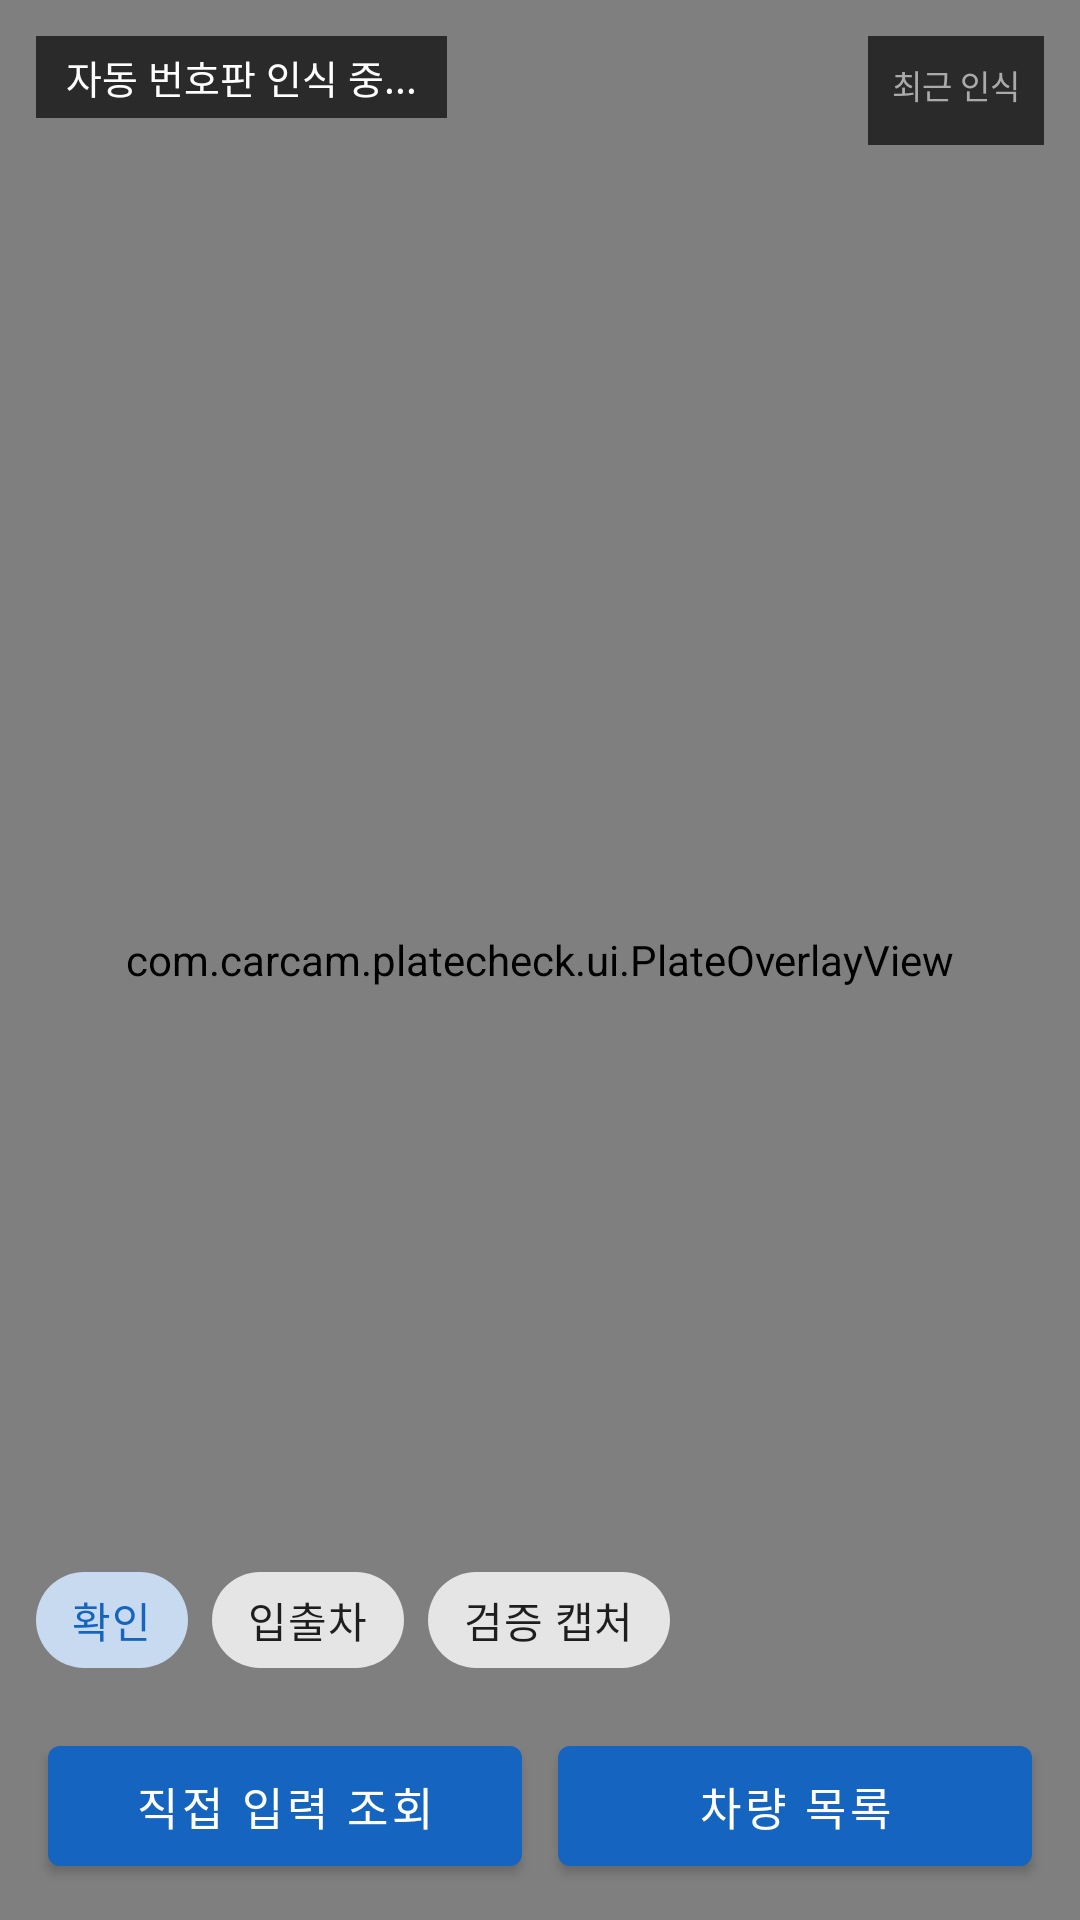

Write the Android layout XML for this screen, with the resource values it uses.
<!-- AndroidManifest.xml: application theme Theme.CarCam -->
<!-- res/layout/activity_main.xml -->
<?xml version="1.0" encoding="utf-8"?>
<androidx.constraintlayout.widget.ConstraintLayout
    xmlns:android="http://schemas.android.com/apk/res/android"
    xmlns:app="http://schemas.android.com/apk/res-auto"
    android:layout_width="match_parent"
    android:layout_height="match_parent"
    android:background="@color/black">

    <androidx.camera.view.PreviewView
        android:id="@+id/previewView"
        android:layout_width="0dp"
        android:layout_height="0dp"
        app:layout_constraintTop_toTopOf="parent"
        app:layout_constraintBottom_toBottomOf="parent"
        app:layout_constraintStart_toStartOf="parent"
        app:layout_constraintEnd_toEndOf="parent" />

    
    <com.carcam.platecheck.ui.PlateOverlayView
        android:id="@+id/plateOverlay"
        android:layout_width="0dp"
        android:layout_height="0dp"
        app:layout_constraintTop_toTopOf="parent"
        app:layout_constraintBottom_toBottomOf="parent"
        app:layout_constraintStart_toStartOf="parent"
        app:layout_constraintEnd_toEndOf="parent" />

    
    <LinearLayout
        android:id="@+id/recentListContainer"
        android:layout_width="wrap_content"
        android:layout_height="wrap_content"
        android:orientation="vertical"
        android:layout_margin="12dp"
        android:padding="8dp"
        android:background="@color/overlay_bg"
        app:layout_constraintTop_toTopOf="parent"
        app:layout_constraintEnd_toEndOf="parent">

        <TextView
            android:layout_width="wrap_content"
            android:layout_height="wrap_content"
            android:text="최근 인식"
            android:textColor="#AAAAAA"
            android:textSize="11sp"
            android:layout_marginBottom="4dp" />

        <TextView android:id="@+id/tvRecent1"
            android:layout_width="wrap_content" android:layout_height="wrap_content"
            android:textColor="@color/white" android:textSize="13sp"
            android:fontFamily="monospace" android:visibility="gone" />
        <TextView android:id="@+id/tvRecent2"
            android:layout_width="wrap_content" android:layout_height="wrap_content"
            android:textColor="@color/white" android:textSize="13sp"
            android:fontFamily="monospace" android:visibility="gone" />
        <TextView android:id="@+id/tvRecent3"
            android:layout_width="wrap_content" android:layout_height="wrap_content"
            android:textColor="@color/white" android:textSize="13sp"
            android:fontFamily="monospace" android:visibility="gone" />
        <TextView android:id="@+id/tvRecent4"
            android:layout_width="wrap_content" android:layout_height="wrap_content"
            android:textColor="@color/white" android:textSize="13sp"
            android:fontFamily="monospace" android:visibility="gone" />
        <TextView android:id="@+id/tvRecent5"
            android:layout_width="wrap_content" android:layout_height="wrap_content"
            android:textColor="@color/white" android:textSize="13sp"
            android:fontFamily="monospace" android:visibility="gone" />
    </LinearLayout>

    
    <com.google.android.material.button.MaterialButton
        android:id="@+id/btnManualCheck"
        android:layout_width="0dp"
        android:layout_height="52dp"
        android:layout_marginStart="16dp"
        android:layout_marginEnd="6dp"
        android:layout_marginBottom="12dp"
        android:text="@string/manual_check"
        android:textSize="15sp"
        app:layout_constraintBottom_toBottomOf="parent"
        app:layout_constraintStart_toStartOf="parent"
        app:layout_constraintEnd_toStartOf="@id/btnPlateList"
        app:layout_constraintHorizontal_weight="1" />

    <com.google.android.material.button.MaterialButton
        android:id="@+id/btnPlateList"
        android:layout_width="0dp"
        android:layout_height="52dp"
        android:layout_marginStart="6dp"
        android:layout_marginEnd="16dp"
        android:layout_marginBottom="12dp"
        android:text="차량 목록"
        android:textSize="15sp"
        app:layout_constraintBottom_toBottomOf="parent"
        app:layout_constraintStart_toEndOf="@id/btnManualCheck"
        app:layout_constraintEnd_toEndOf="parent"
        app:layout_constraintHorizontal_weight="1" />

    
    <com.google.android.material.chip.ChipGroup
        android:id="@+id/modeGroup"
        android:layout_width="wrap_content"
        android:layout_height="wrap_content"
        android:layout_marginStart="12dp"
        android:layout_marginBottom="12dp"
        app:singleSelection="true"
        app:selectionRequired="true"
        app:layout_constraintBottom_toTopOf="@id/btnManualCheck"
        app:layout_constraintStart_toStartOf="parent">

        <com.google.android.material.chip.Chip
            android:id="@+id/chipCheck"
            style="@style/Widget.MaterialComponents.Chip.Choice"
            android:layout_width="wrap_content"
            android:layout_height="wrap_content"
            android:text="@string/mode_check"
            android:checked="true" />

        <com.google.android.material.chip.Chip
            android:id="@+id/chipParking"
            style="@style/Widget.MaterialComponents.Chip.Choice"
            android:layout_width="wrap_content"
            android:layout_height="wrap_content"
            android:text="@string/mode_parking" />
    </com.google.android.material.chip.ChipGroup>

    
    <com.google.android.material.chip.Chip
        android:id="@+id/chipCapture"
        style="@style/Widget.MaterialComponents.Chip.Filter"
        android:layout_width="wrap_content"
        android:layout_height="wrap_content"
        android:layout_marginStart="8dp"
        android:text="@string/verify_capture"
        app:layout_constraintBottom_toBottomOf="@id/modeGroup"
        app:layout_constraintTop_toTopOf="@id/modeGroup"
        app:layout_constraintStart_toEndOf="@id/modeGroup" />

    <com.google.android.material.button.MaterialButton
        android:id="@+id/btnReportWrong"
        style="@style/Widget.MaterialComponents.Button"
        android:layout_width="wrap_content"
        android:layout_height="44dp"
        android:layout_marginEnd="12dp"
        android:layout_marginBottom="8dp"
        android:text="@string/report_wrong"
        android:textSize="13sp"
        android:visibility="gone"
        app:backgroundTint="@color/not_registered_red"
        app:layout_constraintBottom_toTopOf="@id/modeGroup"
        app:layout_constraintEnd_toEndOf="parent" />

    
    <TextView
        android:id="@+id/tvParkedCount"
        android:layout_width="wrap_content"
        android:layout_height="wrap_content"
        android:background="@color/overlay_bg"
        android:paddingHorizontal="10dp"
        android:paddingVertical="6dp"
        android:layout_marginEnd="12dp"
        android:layout_marginBottom="12dp"
        android:textColor="@color/white"
        android:textSize="14sp"
        android:textStyle="bold"
        android:visibility="gone"
        app:layout_constraintBottom_toTopOf="@id/btnPlateList"
        app:layout_constraintEnd_toEndOf="parent" />

    <TextView
        android:id="@+id/tvScanning"
        android:layout_width="wrap_content"
        android:layout_height="wrap_content"
        android:text="자동 번호판 인식 중..."
        android:textColor="@color/white"
        android:textSize="13sp"
        android:background="@color/overlay_bg"
        android:paddingHorizontal="10dp"
        android:paddingVertical="4dp"
        android:visibility="visible"
        app:layout_constraintTop_toTopOf="parent"
        app:layout_constraintStart_toStartOf="parent"
        android:layout_margin="12dp" />

</androidx.constraintlayout.widget.ConstraintLayout>
<!-- resources referenced by this layout -->
<resources>
  <color name="black">#FF000000</color>
  <color name="not_registered_red">#FFF44336</color>
  <color name="overlay_bg">#AA000000</color>
  <color name="white">#FFFFFFFF</color>
  <string name="manual_check">직접 입력 조회</string>
  <string name="mode_check">확인</string>
  <string name="mode_parking">입출차</string>
  <string name="report_wrong">사진 저장</string>
  <string name="verify_capture">검증 캡처</string>
  <style name="Theme.CarCam" parent="Theme.MaterialComponents.DayNight.NoActionBar">
          <item name="colorPrimary">@color/primary</item>
          <item name="colorPrimaryVariant">@color/primary_dark</item>
          <item name="colorOnPrimary">@color/white</item>
          <item name="colorSecondary">@color/teal_200</item>
          <item name="colorSecondaryVariant">@color/teal_700</item>
          <item name="colorOnSecondary">@color/black</item>
          <item name="android:statusBarColor">@color/primary_dark</item>
      </style>
  <color name="primary">#FF1565C0</color>
  <color name="primary_dark">#FF003c8f</color>
  <color name="teal_200">#FF03DAC5</color>
  <color name="teal_700">#FF018786</color>
</resources>
